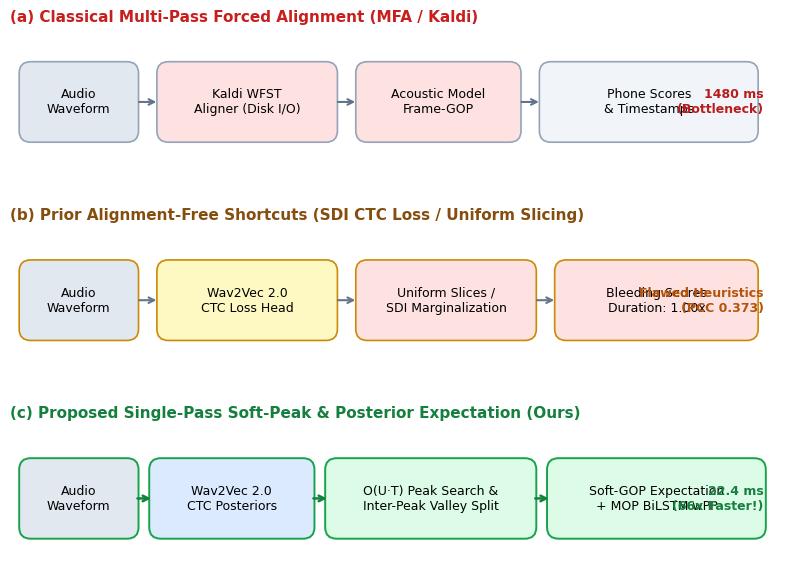

Write the Python code that produced this figure. (Note: this script raises an exception after producing the figure.)
"""
Generate publication-quality figures for INTERSPEECH / IEEE paper:
- fig1_paradigm_comparison.png
- fig2_architecture_pipeline.png
- fig3_elephant_pathology.png
"""

import matplotlib
matplotlib.use('Agg')
import matplotlib.pyplot as plt
import matplotlib.patches as patches
import numpy as np

# Set publication style font & sizing
plt.rcParams['font.family'] = 'sans-serif'
plt.rcParams['font.sans-serif'] = ['DejaVu Sans', 'Arial', 'Helvetica']
plt.rcParams['axes.edgecolor'] = '#333333'
plt.rcParams['axes.linewidth'] = 0.8

# -------------------------------------------------------------
# Figure 1: Architectural Paradigm Comparison
# -------------------------------------------------------------
def generate_fig1():
    fig, axes = plt.subplots(3, 1, figsize=(8.5, 6.2), dpi=300)
    fig.subplots_adjust(hspace=0.45, left=0.06, right=0.96, top=0.92, bottom=0.06)
    
    paradigms = [
        ("(a) Classical Multi-Pass Forced Alignment (MFA / Kaldi)", "#fde8e8", "#c81e1e"),
        ("(b) Prior Alignment-Free Shortcuts (SDI CTC Loss / Uniform Slicing)", "#fef08a", "#854d0e"),
        ("(c) Proposed Single-Pass Soft-Peak & Posterior Expectation (Ours)", "#dcfce7", "#15803d")
    ]
    
    # (a) Classical
    ax = axes[0]
    ax.set_title(paradigms[0][0], fontsize=11, fontweight='bold', loc='left', color=paradigms[0][2])
    ax.set_xlim(0, 10)
    ax.set_ylim(0, 1.8)
    ax.axis('off')
    
    boxes_a = [
        (0.2, 0.4, 1.4, 0.9, "Audio\nWaveform", "#e2e8f0"),
        (2.0, 0.4, 2.2, 0.9, "Kaldi WFST\nAligner (Disk I/O)", "#fee2e2"),
        (4.6, 0.4, 2.0, 0.9, "Acoustic Model\nFrame-GOP", "#fee2e2"),
        (7.0, 0.4, 2.7, 0.9, "Phone Scores\n& Timestamps", "#f1f5f9")
    ]
    for x, y, w, h, text, bg in boxes_a:
        ax.add_patch(patches.FancyBboxPatch((x, y), w, h, boxstyle="round,pad=0.08,rounding_size=0.15",
                                           facecolor=bg, edgecolor="#94a3b8", linewidth=1.2))
        ax.text(x + w/2, y + h/2, text, ha='center', va='center', fontsize=9, fontweight='medium')
    for x_arr in [1.65, 4.25, 6.65]:
        ax.annotate('', xy=(x_arr + 0.3, 0.85), xytext=(x_arr, 0.85),
                    arrowprops=dict(arrowstyle="->", color="#64748b", lw=1.5))
    ax.text(9.85, 0.85, "1480 ms\n(Bottleneck)", ha='right', va='center', fontsize=9, fontweight='bold', color="#b91c1c")

    # (b) Prior Alignment-Free
    ax = axes[1]
    ax.set_title(paradigms[1][0], fontsize=11, fontweight='bold', loc='left', color=paradigms[1][2])
    ax.set_xlim(0, 10)
    ax.set_ylim(0, 1.8)
    ax.axis('off')
    
    boxes_b = [
        (0.2, 0.4, 1.4, 0.9, "Audio\nWaveform", "#e2e8f0"),
        (2.0, 0.4, 2.2, 0.9, "Wav2Vec 2.0\nCTC Loss Head", "#fef9c3"),
        (4.6, 0.4, 2.2, 0.9, "Uniform Slices /\nSDI Marginalization", "#fee2e2"),
        (7.2, 0.4, 2.5, 0.9, "Bleeding Scores\nDuration: 1.00x", "#fee2e2")
    ]
    for x, y, w, h, text, bg in boxes_b:
        ax.add_patch(patches.FancyBboxPatch((x, y), w, h, boxstyle="round,pad=0.08,rounding_size=0.15",
                                           facecolor=bg, edgecolor="#ca8a04", linewidth=1.2))
        ax.text(x + w/2, y + h/2, text, ha='center', va='center', fontsize=9, fontweight='medium')
    for x_arr in [1.65, 4.25, 6.85]:
        ax.annotate('', xy=(x_arr + 0.3, 0.85), xytext=(x_arr, 0.85),
                    arrowprops=dict(arrowstyle="->", color="#64748b", lw=1.5))
    ax.text(9.85, 0.85, "Flawed Heuristics\n(PCC 0.373)", ha='right', va='center', fontsize=9, fontweight='bold', color="#b45309")

    # (c) Proposed Soft Peak
    ax = axes[2]
    ax.set_title(paradigms[2][0], fontsize=11, fontweight='bold', loc='left', color=paradigms[2][2])
    ax.set_xlim(0, 10)
    ax.set_ylim(0, 1.8)
    ax.axis('off')
    
    boxes_c = [
        (0.2, 0.4, 1.4, 0.9, "Audio\nWaveform", "#e2e8f0"),
        (1.9, 0.4, 2.0, 0.9, "Wav2Vec 2.0\nCTC Posteriors", "#dbeafe"),
        (4.2, 0.4, 2.6, 0.9, "O(U·T) Peak Search &\nInter-Peak Valley Split", "#dcfce7"),
        (7.1, 0.4, 2.7, 0.9, "Soft-GOP Expectation\n+ MOP BiLSTM wPP", "#dcfce7")
    ]
    for x, y, w, h, text, bg in boxes_c:
        ax.add_patch(patches.FancyBboxPatch((x, y), w, h, boxstyle="round,pad=0.08,rounding_size=0.15",
                                           facecolor=bg, edgecolor="#16a34a", linewidth=1.4))
        ax.text(x + w/2, y + h/2, text, ha='center', va='center', fontsize=9, fontweight='medium')
    for x_arr in [1.63, 3.93, 6.83]:
        ax.annotate('', xy=(x_arr + 0.25, 0.85), xytext=(x_arr, 0.85),
                    arrowprops=dict(arrowstyle="->", color="#15803d", lw=1.8))
    ax.text(9.85, 0.85, "22.4 ms\n(66x Faster!)", ha='right', va='center', fontsize=9, fontweight='bold', color="#15803d")
    
    plt.savefig("paper/fig1_paradigm_comparison.png", dpi=300, bbox_inches='tight')
    plt.close()
    print("✅ Created paper/fig1_paradigm_comparison.png")

# -------------------------------------------------------------
# Figure 2: End-to-End Architecture Pipeline
# -------------------------------------------------------------
def generate_fig2():
    fig, ax = plt.subplots(figsize=(10, 5.5), dpi=300)
    ax.set_xlim(0, 10)
    ax.set_ylim(0, 6.2)
    ax.axis('off')

    ax.text(5.0, 5.9, "Proposed Single-Pass Soft-Peak & Continuous Expectation Architecture", 
            ha='center', va='center', fontsize=12, fontweight='bold', color="#0f172a")

    # Audio input
    ax.add_patch(patches.FancyBboxPatch((0.3, 2.5), 1.4, 1.4, boxstyle="round,pad=0.05,rounding_size=0.15",
                                       facecolor="#f1f5f9", edgecolor="#475569", linewidth=1.5))
    ax.text(1.0, 3.2, "Audio Speech\nWaveform\nX ∈ R^L", ha='center', va='center', fontsize=9, fontweight='bold')

    ax.annotate('', xy=(2.0, 3.2), xytext=(1.75, 3.2),
                arrowprops=dict(arrowstyle="->", color="#0284c7", lw=2.0))

    # Wav2Vec2 Acoustic Model
    ax.add_patch(patches.FancyBboxPatch((2.05, 2.3), 1.9, 1.8, boxstyle="round,pad=0.05,rounding_size=0.15",
                                       facecolor="#e0f2fe", edgecolor="#0284c7", linewidth=1.5))
    ax.text(3.0, 3.2, "Wav2Vec 2.0 Base\n(12-layer Transformer)\n+\nLinear CTC Head", 
            ha='center', va='center', fontsize=8.5, fontweight='bold', color="#0369a1")

    ax.annotate('', xy=(4.3, 3.2), xytext=(4.0, 3.2),
                arrowprops=dict(arrowstyle="->", color="#0284c7", lw=2.0))

    # Posteriors Matrix Box
    ax.add_patch(patches.FancyBboxPatch((4.35, 2.4), 1.6, 1.6, boxstyle="round,pad=0.05,rounding_size=0.15",
                                       facecolor="#fef3c7", edgecolor="#d97706", linewidth=1.5))
    ax.text(5.15, 3.2, "CTC Posterior\nMatrix\nP ∈ R^(T × V)\n(Spiky Emissions)", 
            ha='center', va='center', fontsize=8.5, fontweight='bold', color="#92400e")

    # Branch Up: Phoneme Assessment
    ax.annotate('', xy=(6.3, 4.4), xytext=(5.95, 3.6),
                arrowprops=dict(arrowstyle="->", color="#16a34a", lw=2.0))

    ax.add_patch(patches.FancyBboxPatch((6.35, 3.8), 2.2, 1.4, boxstyle="round,pad=0.05,rounding_size=0.15",
                                       facecolor="#dcfce7", edgecolor="#16a34a", linewidth=1.5))
    ax.text(7.45, 4.5, "Segmental Pipeline:\n• Monotonic Peak Search\n• Inter-Peak Valley Split\n• Continuous Soft-GOP", 
            ha='center', va='center', fontsize=8, fontweight='semibold', color="#166534")

    ax.annotate('', xy=(8.9, 4.5), xytext=(8.6, 4.5),
                arrowprops=dict(arrowstyle="->", color="#16a34a", lw=1.8))
    ax.add_patch(patches.FancyBboxPatch((8.95, 3.9), 0.95, 1.2, boxstyle="round,pad=0.05,rounding_size=0.1",
                                       facecolor="#f0fdf4", edgecolor="#22c55e", linewidth=1.2))
    ax.text(9.42, 4.5, "Phoneme\nScores &\nBounds", ha='center', va='center', fontsize=8, fontweight='bold', color="#15803d")

    # Branch Down: Syllable Stress
    ax.annotate('', xy=(6.3, 1.9), xytext=(5.95, 2.8),
                arrowprops=dict(arrowstyle="->", color="#7c3aed", lw=2.0))

    ax.add_patch(patches.FancyBboxPatch((6.35, 1.2), 2.2, 1.5, boxstyle="round,pad=0.05,rounding_size=0.15",
                                       facecolor="#f3e8ff", edgecolor="#7c3aed", linewidth=1.5))
    ax.text(7.45, 1.95, "Suprasegmental Pipeline:\n• MOP Syllabification\n• 38-D Acoustic Prominence\n• BiLSTM + Argmax wPP", 
            ha='center', va='center', fontsize=8, fontweight='semibold', color="#581c87")

    ax.annotate('', xy=(8.9, 1.95), xytext=(8.6, 1.95),
                arrowprops=dict(arrowstyle="->", color="#7c3aed", lw=1.8))
    ax.add_patch(patches.FancyBboxPatch((8.95, 1.35), 0.95, 1.2, boxstyle="round,pad=0.05,rounding_size=0.1",
                                       facecolor="#faf5ff", edgecolor="#a855f7", linewidth=1.2))
    ax.text(9.42, 1.95, "Primary\nLexical\nStress", ha='center', va='center', fontsize=8, fontweight='bold', color="#6b21a8")

    ax.text(5.0, 0.4, "⚡ Single Forward Pass (Zero MFA / Kaldi Dependencies) — Total Latency: 22.4 ms", 
            ha='center', va='center', fontsize=9.5, fontweight='bold', color="#0f172a",
            bbox=dict(boxstyle="round,pad=0.4", facecolor="#e2e8f0", edgecolor="#94a3b8", lw=1.0))

    plt.savefig("paper/fig2_architecture_pipeline.png", dpi=300, bbox_inches='tight')
    plt.close()
    print("✅ Created paper/fig2_architecture_pipeline.png")

# -------------------------------------------------------------
# Figure 3: Elephant Pathology Diagnostic Autopsy
# -------------------------------------------------------------
def generate_fig3():
    fig, axes = plt.subplots(3, 1, figsize=(8.5, 6.0), dpi=300, sharex=True)
    fig.subplots_adjust(hspace=0.25, left=0.08, right=0.96, top=0.92, bottom=0.1)

    t = np.linspace(0, 0.9, 450)
    np.random.seed(42)
    noise = np.random.normal(0, 0.04, len(t))
    
    env = np.zeros_like(t)
    env[(t >= 0.0) & (t < 0.08)] = 0.12
    env[(t >= 0.08) & (t < 0.34)] = 0.85 * np.sin(np.pi * (t[(t >= 0.08) & (t < 0.34)] - 0.08) / 0.26)
    env[(t >= 0.34) & (t < 0.44)] = 0.35
    env[(t >= 0.44) & (t < 0.54)] = 0.40
    env[(t >= 0.54) & (t < 0.66)] = 0.25
    env[(t >= 0.66) & (t < 0.76)] = 0.30
    env[(t >= 0.76) & (t < 0.88)] = 0.20
    
    wave = env * np.sin(2 * np.pi * 180 * t) + noise * 0.5 * (env + 0.1)

    # Panel 1
    ax1 = axes[0]
    ax1.plot(t, wave, color='#475569', lw=0.9)
    ax1.set_ylabel("Amplitude", fontsize=9, fontweight='semibold')
    ax1.set_title("Waveform of Utterance 'elephant' (/ˈel.ə.fənt/)", fontsize=10, fontweight='bold', loc='left')
    ax1.grid(True, linestyle=':', alpha=0.5)
    ax1.axvspan(0.08, 0.34, color='#dbeafe', alpha=0.6, label="Stressed Nucleus /EH1/")
    ax1.axvspan(0.34, 0.44, color='#fef3c7', alpha=0.5, label="Consonant /L/")
    ax1.legend(loc='upper right', fontsize=8, framealpha=0.9)

    # Panel 2
    ax2 = axes[1]
    p_eh1 = np.exp(-((t - 0.20)**2) / (2 * 0.05**2)) * 0.95
    p_eh1[(t < 0.06)] += 0.15 * np.exp(-((t[(t < 0.06)] - 0.02)**2) / (2 * 0.02**2))
    p_l = np.exp(-((t - 0.38)**2) / (2 * 0.04**2)) * 0.92
    p_blank = 1.0 - np.maximum(p_eh1, p_l)
    p_blank[p_blank < 0.05] = 0.05

    ax2.plot(t, p_eh1, color='#1d4ed8', lw=2.0, label="CTC Posterior P(EH1)")
    ax2.plot(t, p_l, color='#d97706', lw=2.0, label="CTC Posterior P(L)")
    ax2.plot(t, p_blank, color='#94a3b8', lw=1.2, linestyle='--', label="P(Blank ε)")
    ax2.set_ylabel("Posterior P", fontsize=9, fontweight='semibold')
    ax2.set_title("CTC Emission Posteriors (Peak of /EH1/ at t = 0.20 s)", fontsize=10, fontweight='bold', loc='left')
    ax2.grid(True, linestyle=':', alpha=0.5)
    ax2.legend(loc='upper right', fontsize=8, framealpha=0.9)

    # Panel 3
    ax3 = axes[2]
    ax3.set_ylim(0, 3)
    ax3.set_yticks([0.8, 2.2])
    ax3.set_yticklabels(["Proposed\nSoft-Peak", "Viterbi DP\n(Cao et al.)"], fontsize=8.5, fontweight='bold')
    ax3.set_xlabel("Time (seconds)", fontsize=9, fontweight='semibold')
    ax3.grid(True, linestyle=':', alpha=0.5)

    ax3.barh(2.2, 0.04, left=0.00, height=0.5, color='#ef4444', edgecolor='#b91c1c', lw=1.2)
    ax3.text(0.02, 2.2, "/EH1/\n40ms", ha='center', va='center', fontsize=7, color='white', fontweight='bold')
    ax3.barh(2.2, 0.34, left=0.04, height=0.5, color='#fed7aa', edgecolor='#ea580c', lw=1.0)
    ax3.text(0.21, 2.2, "Premature /L/ (duration smeared, contrast 0.85x [X])", ha='center', va='center', fontsize=7.5, color='#9a3412', fontweight='semibold')

    ax3.barh(0.8, 0.32, left=0.00, height=0.5, color='#22c55e', edgecolor='#15803d', lw=1.2)
    ax3.text(0.16, 0.8, "Stressed /EH1/ (320ms, Peak at 0.20s, contrast 2.85x [OK])", ha='center', va='center', fontsize=8, color='white', fontweight='bold')
    ax3.barh(0.8, 0.12, left=0.32, height=0.5, color='#bbf7d0', edgecolor='#16a34a', lw=1.0)
    ax3.text(0.38, 0.8, "/L/", ha='center', va='center', fontsize=8, color='#14532d', fontweight='bold')

    plt.savefig("paper/fig3_elephant_pathology.png", dpi=300, bbox_inches='tight')
    plt.close()
    print("✅ Created paper/fig3_elephant_pathology.png")

if __name__ == '__main__':
    generate_fig1()
    generate_fig2()
    generate_fig3()
    print("All publication figures successfully generated!")
